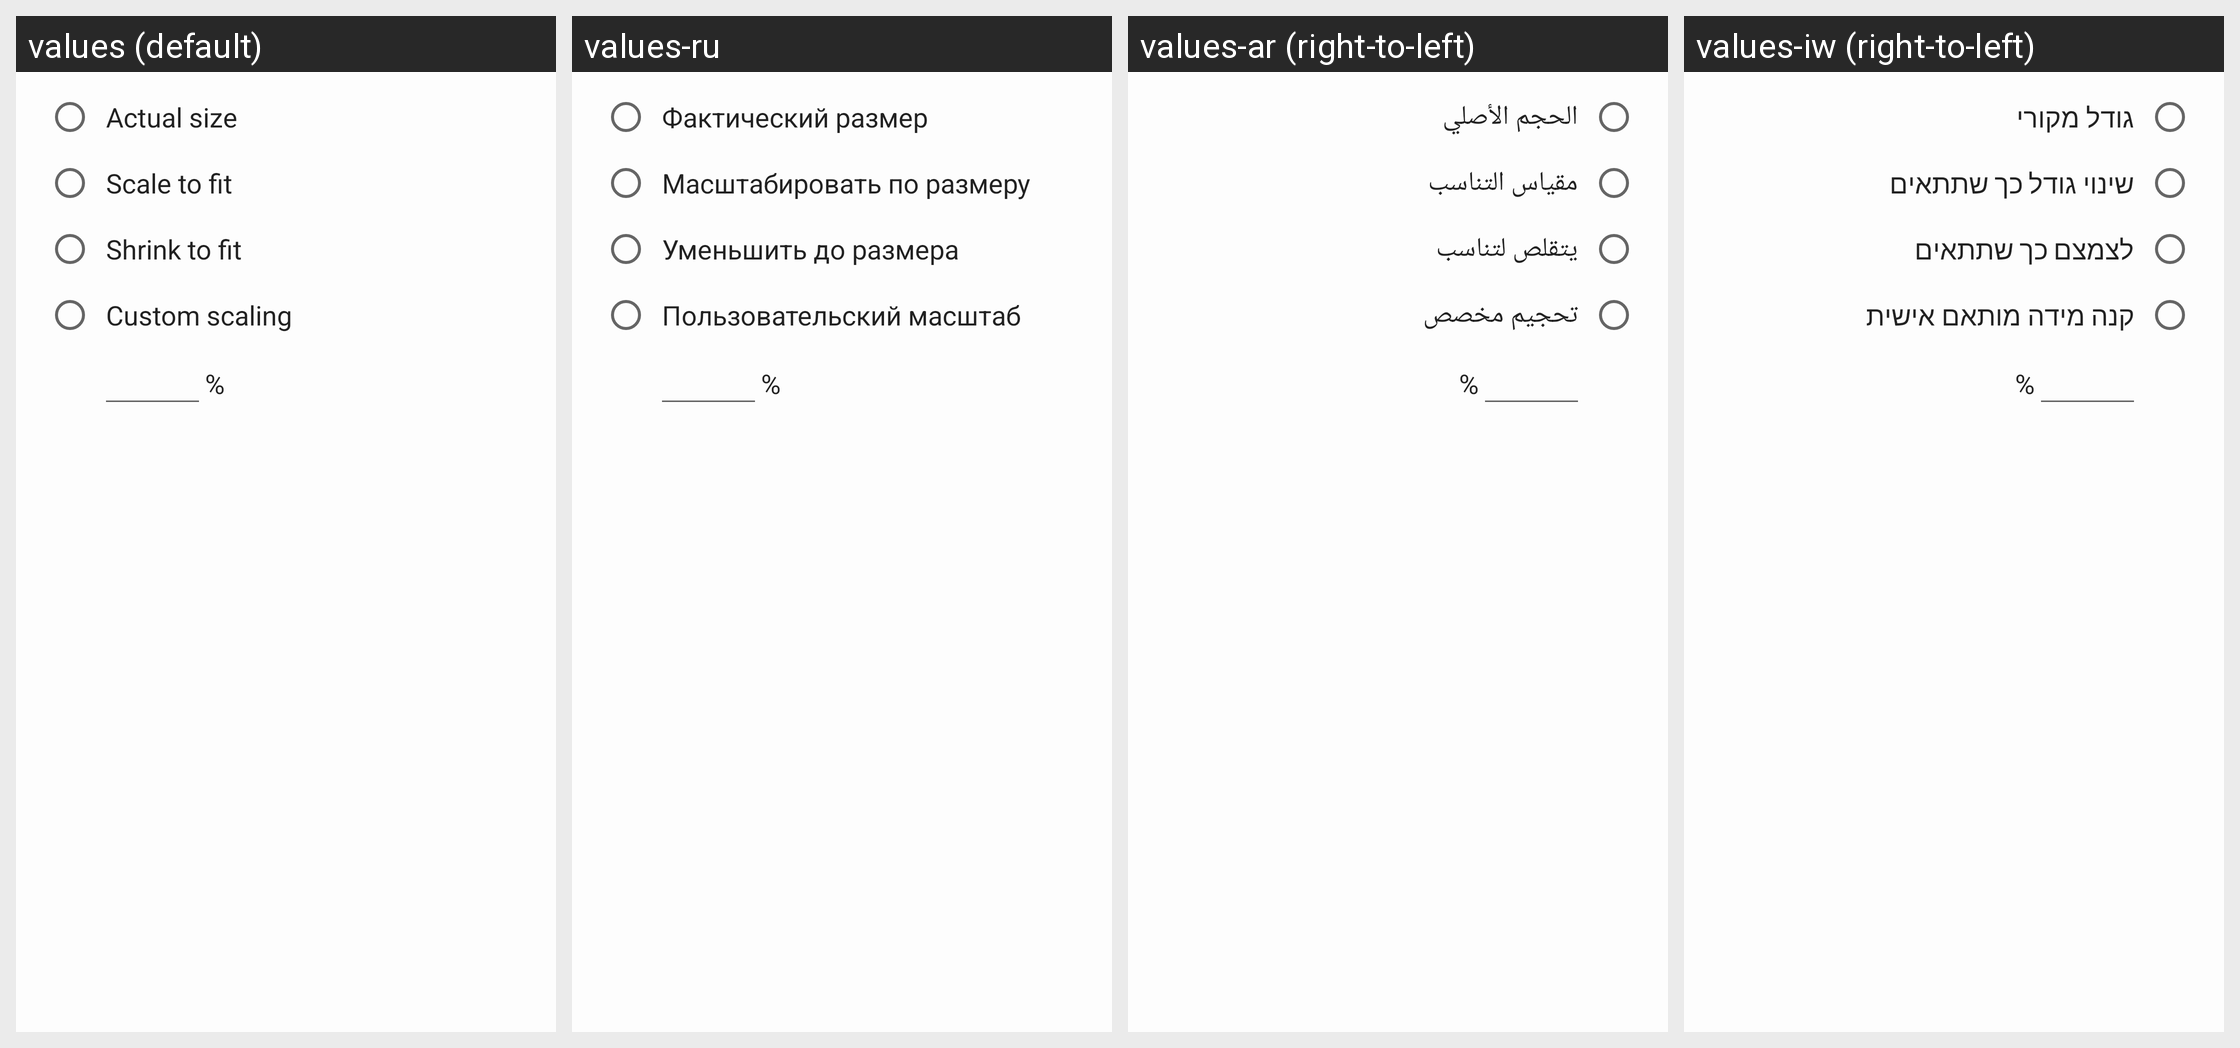

This grid shows one Android layout under several languages. Give, for every string resource on the screen, its name, the default text and each shown locale's text.
Android screen res/layout/dialog_scaling.xml rendered under 4 locales, left to right: values (default), values-ru, values-ar (right-to-left), values-iw (right-to-left). Device: Nexus 5 (rendered at 1080×1920; each locale shown at half size, 540×960, under a caption strip naming it); theme AppTheme.
Other locales in the repository, not shown: values-am, values-as, values-be, values-de, values-es, values-eu, values-fa, values-fr, values-hi, values-in, values-it, values-ja, values-kn, values-ko, values-ml, values-ms, values-ne, values-or, values-pl, values-pt, values-ro, values-th, values-tr.
Strings drawn on this screen, with the default value and each locale's value (text and hints the layout hard-codes, and strings that could not be matched under every locale, appear in the picture but are not listed):

menu_page_scaling_actual_size
  values: Actual size
  values-ru: Фактический размер
  values-ar: الحجم الأصلي
  values-iw: גודל מקורי

menu_page_scaling_scale_to_fit
  values: Scale to fit
  values-ru: Масштабировать по размеру
  values-ar: مقياس التناسب
  values-iw: שינוי גודל כך שתתאים

menu_page_scaling_shrink_to_fit
  values: Shrink to fit
  values-ru: Уменьшить до размера
  values-ar: يتقلص لتناسب
  values-iw: לצמצם כך שתתאים

menu_page_scaling_custom_scaling
  values: Custom scaling
  values-ru: Пользовательский масштаб
  values-ar: تحجيم مخصص
  values-iw: קנה מידה מותאם אישית
